Photos from the image-classification dataset "Augmentation" in the GitHub repository Priyanah/Cervical-Cancer-Using-Machine-Learning. Its 7 classes are: carcinoma in situ, light dysplastic, moderate dysplastic, normal columnar, normal intermediate, normal superficial, severe dysplastic.

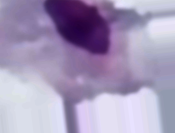
Label: moderate dysplastic

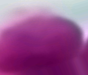
Label: carcinoma in situ

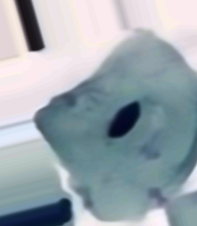
Label: normal intermediate

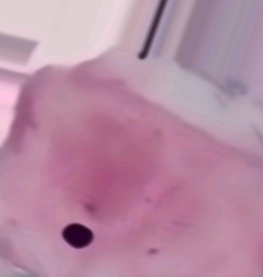
Label: normal superficial

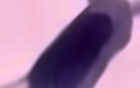
Label: light dysplastic

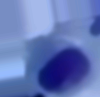
Label: severe dysplastic
